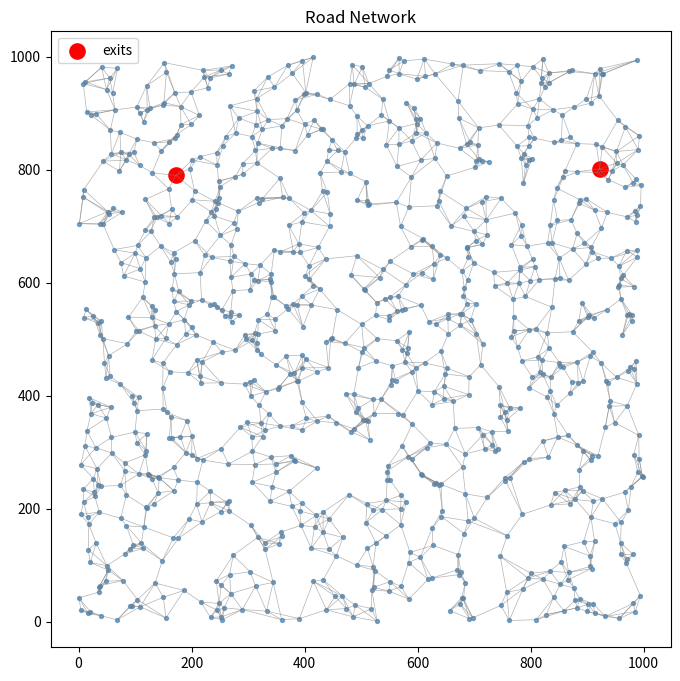

Generate this figure with matplotlib:
#  multi-agent road evacuation simulation
# can be run standalone by settings or called from sim_configs.py to generate test set of datasets

import random
import math
import os
from collections import defaultdict
import json

import networkx as nx
import pandas as pd
import numpy as np
import matplotlib
matplotlib.use("Agg")
import matplotlib.pyplot as plt

# simulation parameters (used when running standalone) -
RANDOM_SEED    = 1
SIM_NAME       = "few"
N_NODES        = 1000
PLANE          = (1000, 1000)
K_NN           = 4
N_GROUPS       = (50, 10, 6, 3)     # (individuals, pairs, trios, quads) number of each group
TIMESTEPS      = 40

P_IDLE         = 0.03               # do-nothing pause prob, independent of health
MAX_EXTRA_IDLE = 0.35               # max health pause prob at health = 0

CHILD_AGE = (0, 17)
ADULT_AGE = (18, 83)
P_CHILD   = 0.3                     # prob any group member is a child

HEALTH_SLOPE = 0.7                  # health lost per year of age
HEALTH_NOISE = 20.0                 # individual variation std
HI_THRESH    = 65                   # threshold values for high and medium health bracket
MED_THRESH   = 35


def jfmt(o):
    if isinstance(o, np.integer):  return int(o)
    if isinstance(o, np.floating): return float(o)
    if isinstance(o, np.ndarray):  return o.tolist()
    raise TypeError(type(o))

def assign_health(age):
    # assigns a health score (0-100) and a corresponding health bracket for agent
    h = max(0, min(100, 100 - age*HEALTH_SLOPE +  random.gauss(0, HEALTH_NOISE)))
    br = "high" if h >= HI_THRESH else ("medium" if h >= MED_THRESH else "low")
    return h, br


def plot_network(G, pos, exits, path):
    # generates and saves a 2d graph of the road network
    fig, ax = plt.subplots(figsize=(8, 8))
    for u, v in G.edges():
        ax.plot([pos[u][0], pos[v][0]], [pos[u][1], pos[v][1]],
                color="gray", lw=0.5, alpha=0.6)
    non = [n for n in G.nodes if n not in exits]
    ax.scatter([pos[n][0] for n in non], [pos[n][1] for n in non],
               s=8, color="steelblue", alpha=0.7)
    ax.scatter([pos[n][0] for n in exits], [pos[n][1] for n in exits],
               s=120, color="red", label="exits")
    ax.legend(); ax.axis("equal"); ax.grid(False); ax.set_title("Road Network")
    fig.savefig(path, dpi=80, bbox_inches="tight")
    plt.close(fig)


def road_network_sim(cfg=None, seed=None, out_dir=None):
    # runs one instance of the simulation
    # dfg = parameters, defualt parameters run if none given
    # seed = random seed
    # returns the trajectories.csv of the agent paths throughout the sim

    # override defualt parameters if cfg given
    n_groups   = cfg["n_groups"]    if cfg else N_GROUPS
    timesteps  = cfg["timesteps"]   if cfg else TIMESTEPS
    max_idle   = cfg["health_idle"] if cfg else MAX_EXTRA_IDLE
    k_nn       = cfg["k_nn"]        if cfg else K_NN
    seed       = seed if seed is not None else RANDOM_SEED
    out_dir    = out_dir if out_dir else f"sim_dataset/{SIM_NAME}"

    os.makedirs(out_dir, exist_ok=True)
    random.seed(seed)

    # health pause prob calculation
    def idle_prob(health):
        return ((100 - health) / 100) * max_idle

    # road network
    pos = {i: (random.uniform(0, PLANE[0]), random.uniform(0, PLANE[1])) for i in range(N_NODES)}
    G = nx.Graph()
    for i, p in pos.items(): G.add_node(i, pos=p)

    nodes = list(pos.items())
    for i, pi in nodes:
        dists = sorted([(math.hypot(pi[0]-pj[0], pi[1]-pj[1]), j)
                        for j, pj in nodes if i != j])
        for _, j in dists[:k_nn]:
            if not G.has_edge(i, j): G.add_edge(i, j)

    # connects isolated components until fully connected
    while not nx.is_connected(G):
        comps = list(nx.connected_components(G))
        ca, cb = comps[0], comps[1]
        b = min([(math.hypot(pos[i][0]-pos[j][0], pos[i][1]-pos[j][1]), i, j)
                 for i in ca for j in cb], key=lambda x: x[0])
        G.add_edge(b[1], b[2])

    # assignes the exit nodes and buildes the exit next hop look up s
    exits = random.sample(list(G.nodes()), 2)
    pe = {e: nx.single_source_shortest_path(G, e) for e in exits}
    le = {e: nx.single_source_shortest_path_length(G, e) for e in exits}
    hop = {}
    for nd in G.nodes():
        ne = min(exits, key=lambda e: le[e].get(nd, float("inf")))
        fp = pe[ne].get(nd)
        full = nx.shortest_path(G, nd, ne) if fp is None else list(reversed(fp))
        hop[nd] = full[1] if len(full) >= 2 else None

    # agents
    agents, aid = {}, 0

    # build individual and group agents
    for _ in range(n_groups[0]):
        age = random.randint(*ADULT_AGE); h, br = assign_health(age)
        agents[aid] = {"id": aid, "group_id": None, "age": age,
                       "gender": random.choice("MF"), "health": h,
                       "health_bracket": br, "behavior": "evacuation",
                       "node": random.choice(list(G.nodes()))}
        aid += 1

    gid = 0
    for size, count in enumerate(n_groups[1:]):
        for _ in range(count):
            mbs = list(range(aid, aid + size + 2))
            gi  = random.randrange(size + 2)
            for i, a in enumerate(mbs):
                #ensures at least one adult per group
                adult = (i == gi) or (random.random() >= P_CHILD)
                age   = random.randint(*(ADULT_AGE if adult else CHILD_AGE))
                h, br = assign_health(age)
                agents[a] = {"id": a, "group_id": gid, "age": age,
                             "gender": random.choice("MF"), "health": h,
                             "health_bracket": br,
                             "behavior": "stay" if age < 18 else "rendezvous",
                             "node": random.choice(list(G.nodes()))}
                aid += 1
            gid += 1

    groups = defaultdict(list)
    for a in agents.values():
        if a["group_id"] is not None:
            groups[a["group_id"]].append(a["id"])

   
    # simulation

    # helper function to record agant values for given timestep
    rows = []
    def record(t):
        for a in agents.values():
            xy = pos[a["node"]]
            rows.append({"agent_id": a["id"], 
                         "group_id": a["group_id"], 
                         "behavior": a["behavior"],
                         "health_bracket": a["health_bracket"],
                         "health": round(a["health"], 2), 
                         "timestep": t,
                         "node_id": int(a["node"]), 
                         "x": xy[0], 
                         "y": xy[1],
                         "age": a["age"], 
                         "gender": a["gender"]})

    record(0)
    spl = dict(nx.all_pairs_shortest_path_length(G))


    # behavior state machine
    for t in range(1, timesteps + 1):
        nxt = {}
        for ai, a in agents.items():
            if a["behavior"] == "exited":
                nxt[ai] = a["node"]; continue

            if a["behavior"] in ("rendezvous", "evacuation"):
                if random.random() < P_IDLE:
                    nxt[ai] = a["node"]; continue
                if random.random() < idle_prob(a["health"]):
                    nxt[ai] = a["node"]; continue

            if a["behavior"] == "stay":
                if any(agents[m]["node"] == a["node"] and agents[m]["age"] >= 18
                       for m in groups.get(a["group_id"], []) if m != ai):
                    a["behavior"] = "rendezvous"
                else:
                    nxt[ai] = a["node"]; continue

            if a["behavior"] == "rendezvous":
                sep = [(spl[a["node"]].get(agents[m]["node"], float("inf")),
                        agents[m]["node"])
                       for m in groups[a["group_id"]]
                       if agents[m]["node"] != a["node"]]
                if not sep:
                    for m in groups[a["group_id"]]: agents[m]["behavior"] = "evacuation"
                    nxt[ai] = a["node"]
                else:
                    path = nx.shortest_path(G, a["node"], min(sep)[1])
                    nxt[ai] = path[1] if len(path) >= 2 else a["node"]

            if a["behavior"] == "evacuation":
                h_ = hop[a["node"]]
                if h_ is None:
                    a["behavior"] = "exited"; nxt[ai] = a["node"]
                else:
                    nxt[ai] = h_

        for ai, nd in nxt.items():
            agents[ai]["node"] = nd
            if agents[ai]["node"] in exits and agents[ai]["behavior"] == "evacuation":
                agents[ai]["behavior"] = "exited"

        for g, mbs in groups.items():
            if len(set(agents[m]["node"] for m in mbs)) == 1:
                for m in mbs:
                    if agents[m]["behavior"] != "exited":
                        agents[m]["behavior"] = "evacuation"
        record(t)

    # Data recording
    cols = ["agent_id","group_id","behavior","health_bracket","health", "timestep","node_id","x","y","age","gender"]
    csv_path = os.path.join(out_dir, "trajectories.csv")
    graph_path = os.path.join(out_dir, "geodesic.json")

    pd.DataFrame(rows)[cols].to_csv(csv_path, index=False)
    plot_network(G, pos, exits, os.path.join(out_dir, "road_network.png"))

    os.makedirs(os.path.dirname(graph_path), exist_ok=True)
    with open(graph_path, "w") as f:
        json.dump(spl, f, indent=4, default=jfmt)

    bk = pd.DataFrame(rows).drop_duplicates("agent_id")["health_bracket"].value_counts()
    n  = df_agents = len(agents)
    print(f"Done {n} agents  " + "  ".join(f"{b}={c}" for b, c in sorted(bk.items())))

    return csv_path


if __name__ == "__main__":
    road_network_sim()
